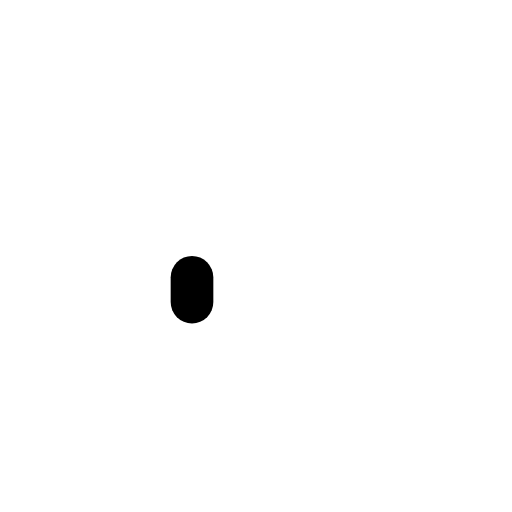
t = 0.00 s
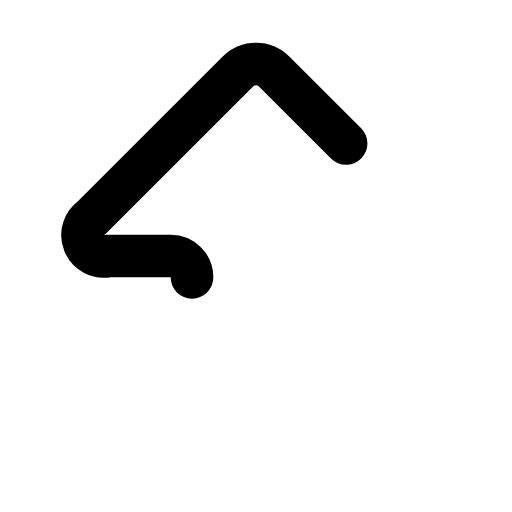
t = 0.11 s
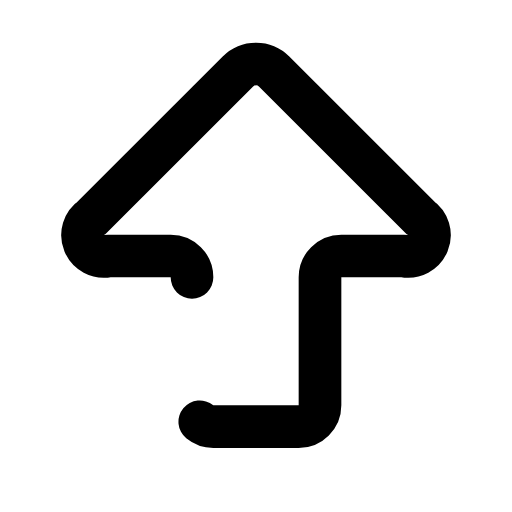
t = 0.32 s
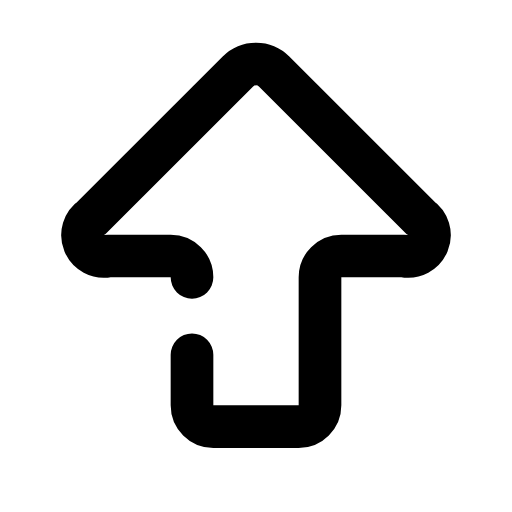
t = 0.43 s
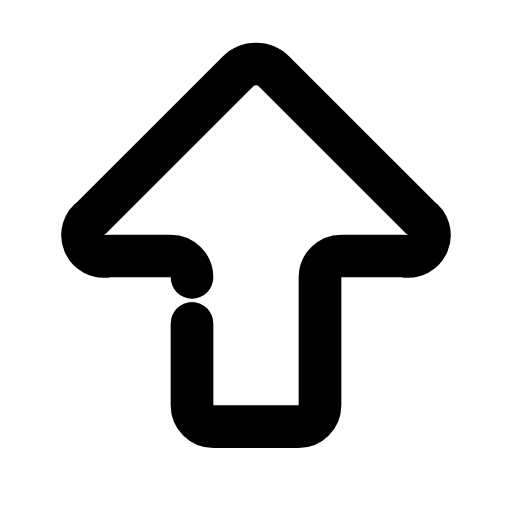
t = 0.53 s
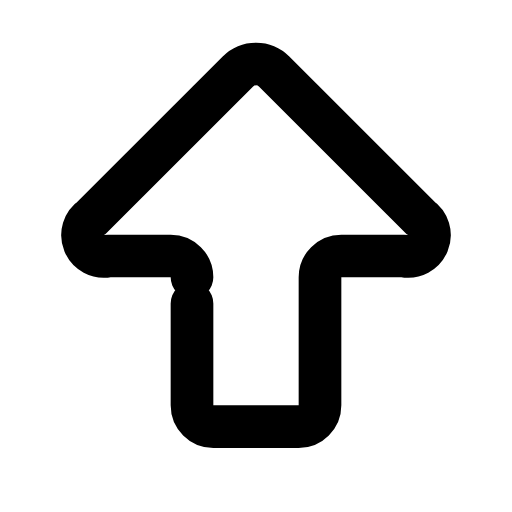
t = 0.74 s

The animated SVG that drew these frames (rendered in a browser with its animation timeline set to each time). Animation: 4 CSS @keyframes rules; one cycle of 0.85 s, repeats indefinitely.

<svg xmlns="http://www.w3.org/2000/svg" viewBox="0 0 24 24" width="96" height="96" role="img" aria-label="Arrow Big Up Icon" data-icon="arrow-big-up-icon">
  <title>Arrow Big Up Icon</title>
<style>
  .a{fill:none;stroke:currentColor;stroke-width:2;stroke-linecap:round;stroke-linejoin:round;
     stroke-dasharray:1;stroke-dashoffset:1;animation:draw 0.85s cubic-bezier(.25,.9,.25,1) both}
  .d{fill:var(--icon-accent,currentColor);stroke:none;transform-box:fill-box;transform-origin:center;
     animation:dotIn .35s ease-out both,dotPulse 0.83s infinite ease-in-out}
  .f{fill:currentColor;stroke:none;animation:fadeIn .45s ease-out both}
  @keyframes draw{to{stroke-dashoffset:0}}
  @keyframes dotIn{from{opacity:0;transform:scale(.4)}to{opacity:1;transform:scale(1)}}
  @keyframes dotPulse{0%,100%{opacity:.55}50%{opacity:1}}
  @keyframes fadeIn{from{opacity:0}to{opacity:1}}
  @media (prefers-reduced-motion:reduce){.a{animation:none;stroke-dashoffset:0}.d,.f{animation:none}}
</style>
  <path class="a" pathLength="1" d="M9 13a1 1 0 0 0-1-1H5.061a1 1 0 0 1-.75-1.811l6.836-6.835a1.207 1.207 0 0 1 1.707 0l6.835 6.835a1 1 0 0 1-.75 1.811H16a1 1 0 0 0-1 1v6a1 1 0 0 1-1 1h-4a1 1 0 0 1-1-1z" style="animation-delay:0.0s"/>
</svg>
